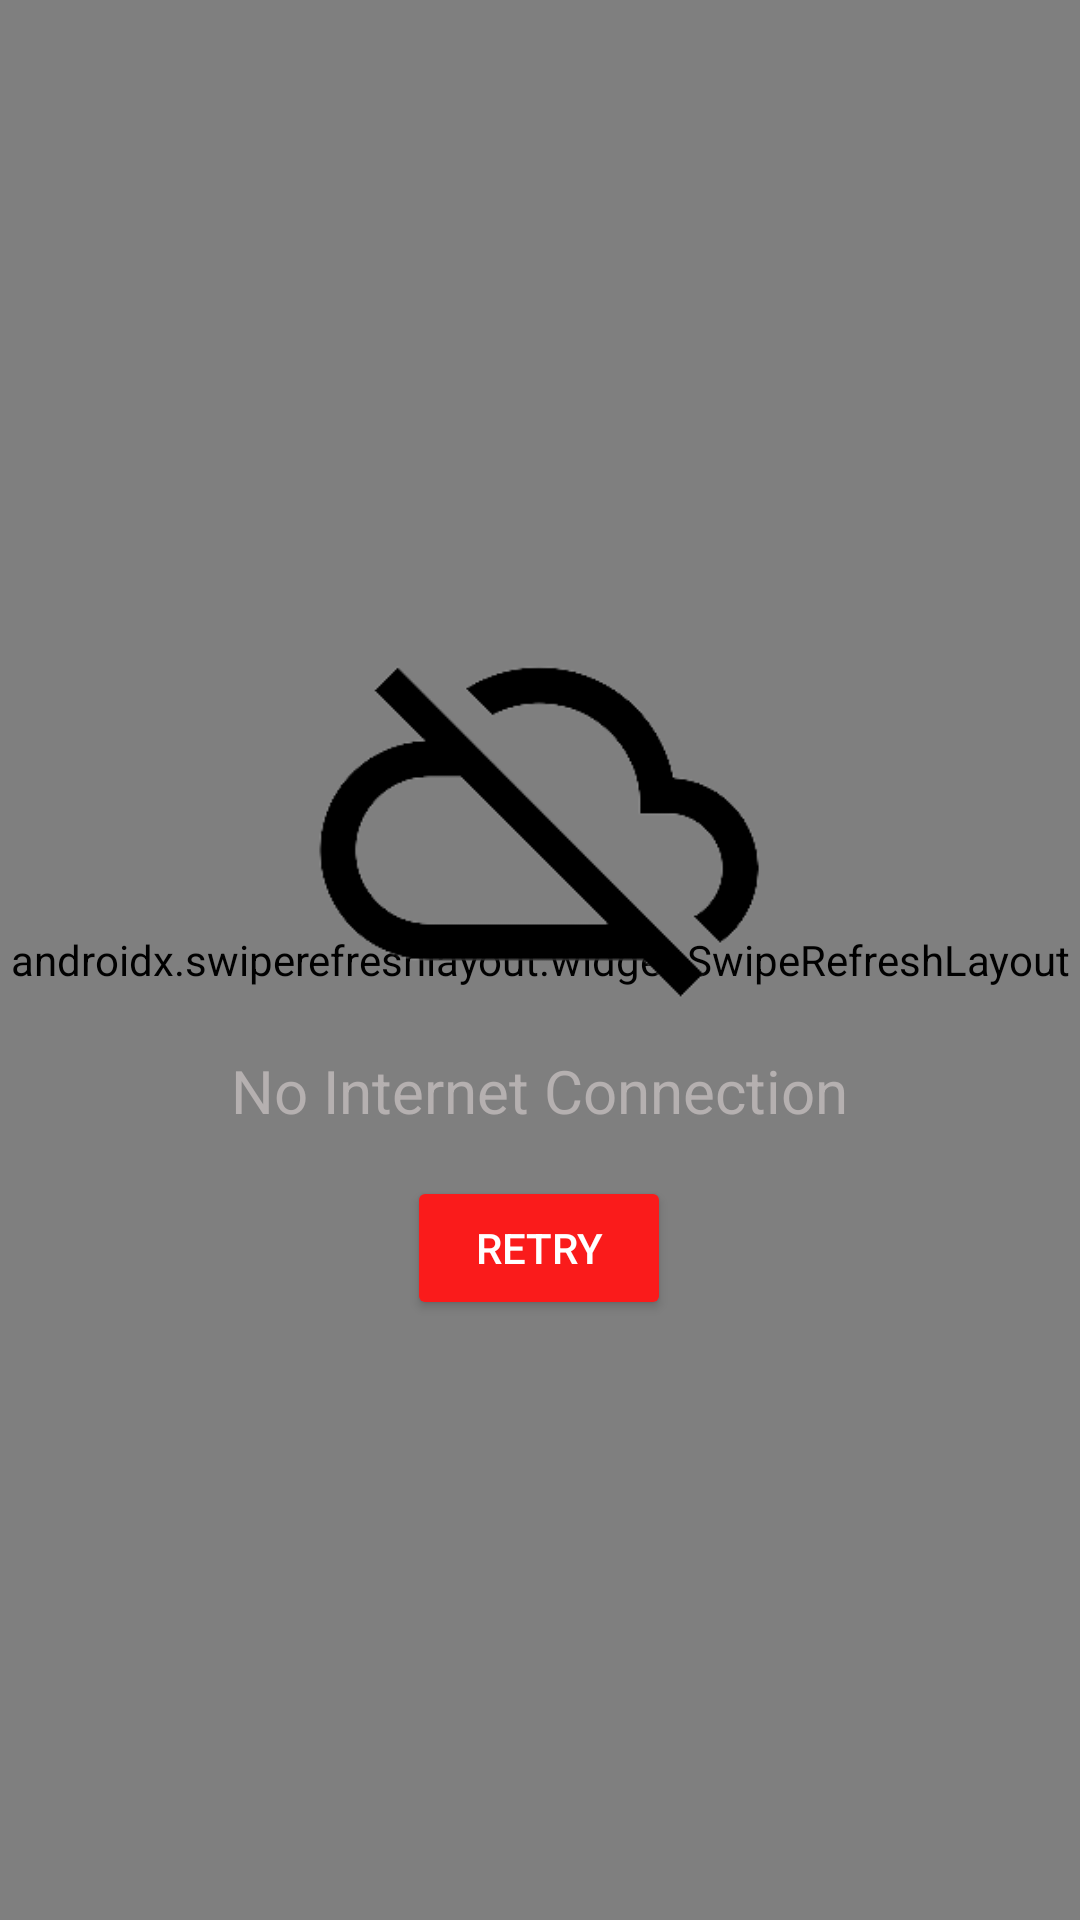

Produce the Android XML layout that renders to this screen, including the resource entries it uses.
<!-- AndroidManifest.xml: application theme AppTheme -->
<!-- res/layout/activity_main.xml -->
<?xml version="1.0" encoding="utf-8"?>
<layout xmlns:android="http://schemas.android.com/apk/res/android">

    <RelativeLayout
        android:layout_width="match_parent"
        android:layout_height="match_parent"
        android:background="#424040">

        <androidx.swiperefreshlayout.widget.SwipeRefreshLayout
            android:id="@+id/main_layout_swipe"
            android:layout_width="match_parent"
            android:layout_height="match_parent"
            android:orientation="vertical">

            <androidx.recyclerview.widget.RecyclerView
                android:id="@+id/rv_master"
                android:layout_width="match_parent"
                android:layout_height="wrap_content" />

        </androidx.swiperefreshlayout.widget.SwipeRefreshLayout>

        <RelativeLayout
            android:layout_width="wrap_content"
            android:layout_height="wrap_content"
            android:id="@+id/noNetworkLayout"
            android:layout_centerInParent="true">


            <ImageView
                android:id="@+id/noNetworkImage"
                android:layout_width="150dp"
                android:layout_height="150dp"
                android:layout_centerHorizontal="true"
                android:src="@drawable/no_network" />

            <TextView
                android:id="@+id/noNetworkText"
                android:layout_width="wrap_content"
                android:layout_height="wrap_content"
                android:layout_below="@id/noNetworkImage"
                android:text="No Internet Connection"
                android:textColor="#B5B0B0"
                android:layout_centerHorizontal="true"
                android:textSize="20sp" />

            <Button
                android:id="@+id/retry_button"
                android:layout_width="wrap_content"
                android:layout_height="wrap_content"
                android:layout_below="@id/noNetworkText"
                android:layout_marginTop="15dp"
                android:backgroundTint="#FA1B1B"
                android:layout_centerHorizontal="true"
                android:text="RETRY"
                android:textColor="@color/white" />
        </RelativeLayout>
    </RelativeLayout>
</layout>
<!-- resources referenced by this layout -->
<resources>
  <color name="white">#FFFFFFFF</color>
  <!-- drawable no_network: png bitmap (drawable, 6539 bytes) -->
  <style name="AppTheme" parent="Theme.AppCompat.Light.DarkActionBar">
          
          <item name="colorPrimary">@color/colorPrimary</item>
          <item name="colorPrimaryDark">@color/colorPrimaryDark</item>
          <item name="colorAccent">@color/colorAccent</item>
      </style>
  <color name="colorPrimary">#E6A92D</color>
  <color name="colorPrimaryDark">#C59621</color>
  <color name="colorAccent">#FA1B1B</color>
</resources>
